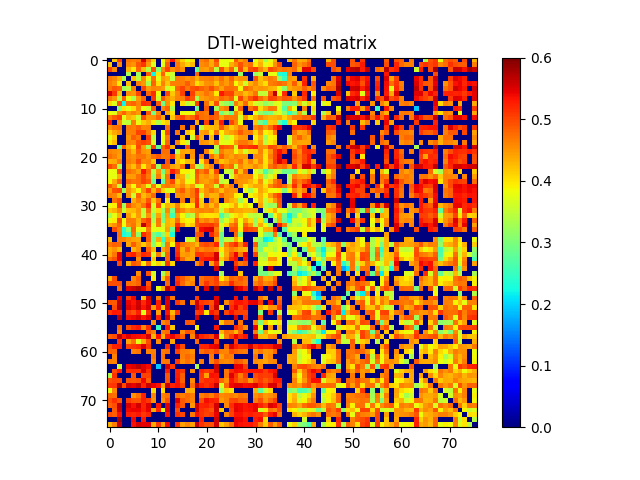

Data behind this chart, as committed beside it:
0.000000000000000000e+00, 4.159140414780702066e-01, 5.024651829451748375e-01, 0.000000000000000000e+00, 4.712302942340020895e-01, 4.645999482711196116e-01, 4.710755321018154085e-01, 5.531695941255289073e-01, 4.699665256722723172e-01, 4.092215012322428791e-01, 0.000000000000000000e+00, 3.849803587690163731e-01, 4.630792776943192246e-01, 5.312672992852447429e-01, 4.541242817916346097e-01, 4.123969879567587760e-01, 3.745764078705408062e-01, 3.992507925320796791e-01, 0.000000000000000000e+00, 4.618869708537732821e-01, 4.743750195264400116e-01, 4.328873632630537149e-01, 4.976948054185287851e-01, 3.813693139246959185e-01
4.159140414780702066e-01, 0.000000000000000000e+00, 4.583170346853828181e-01, 0.000000000000000000e+00, 4.604119579230838144e-01, 4.520271296437837760e-01, 4.903890866253486913e-01, 5.117935206521854186e-01, 4.486549740829482991e-01, 3.725549444517700093e-01, 0.000000000000000000e+00, 3.748782226223872915e-01, 4.871644656385276106e-01, 0.000000000000000000e+00, 4.708674937905453217e-01, 4.379006757183143139e-01, 4.109641130294112155e-01, 4.273776036991682181e-01, 0.000000000000000000e+00, 4.553695508570316242e-01, 4.635006835602986097e-01, 4.374379021895742903e-01, 4.767231946654628127e-01, 3.775480688661814188e-01
5.024651829451748375e-01, 4.583170346853828181e-01, 0.000000000000000000e+00, 0.000000000000000000e+00, 4.298464152862110921e-01, 3.973118605636298262e-01, 4.818017565292043725e-01, 4.245770423035173935e-01, 3.419648088166594158e-01, 4.929215772080681179e-01, 3.151197572006690928e-01, 4.571550444670334779e-01, 5.030489444816598210e-01, 4.528749034734477763e-01, 4.743013769165418947e-01, 4.543741322618516931e-01, 0.000000000000000000e+00, 0.000000000000000000e+00, 2.871004771998295069e-01, 4.491174255713689112e-01, 4.442086660080564742e-01, 4.681767498958864238e-01, 3.466140047035871086e-01, 4.957218176773355856e-01
0.000000000000000000e+00, 0.000000000000000000e+00, 0.000000000000000000e+00, 0.000000000000000000e+00, 3.338445804954022766e-01, 0.000000000000000000e+00, 3.250248632433775930e-01, 0.000000000000000000e+00, 4.864352153879907825e-01, 2.205509841442107877e-01, 3.999198210040740831e-01, 4.831188339265323761e-01, 3.734461670054334270e-01, 3.578124144226941805e-01, 0.000000000000000000e+00, 0.000000000000000000e+00, 0.000000000000000000e+00, 0.000000000000000000e+00, 4.845577342748940142e-01, 0.000000000000000000e+00, 0.000000000000000000e+00, 0.000000000000000000e+00, 0.000000000000000000e+00, 0.000000000000000000e+00
4.712302942340020895e-01, 4.604119579230838144e-01, 4.298464152862110921e-01, 3.338445804954022766e-01, 0.000000000000000000e+00, 4.220424875821883748e-01, 3.431713645294195980e-01, 4.553698330881736922e-01, 3.783065416552813809e-01, 4.749702452479633852e-01, 3.770852329431755856e-01, 4.475952450390208170e-01, 4.328516296405129915e-01, 3.471348803406135164e-01, 4.705590378821815079e-01, 4.623189015906454813e-01, 4.522782428191077786e-01, 4.603406799945001238e-01, 4.324515116166051110e-01, 4.605590155827756771e-01, 4.621515784952986983e-01, 4.665199674396561247e-01, 4.497729217323718776e-01, 4.750799415227904832e-01
4.645999482711196116e-01, 4.520271296437837760e-01, 3.973118605636298262e-01, 0.000000000000000000e+00, 4.220424875821883748e-01, 0.000000000000000000e+00, 4.644422776575938827e-01, 4.486988524897729258e-01, 3.346857845766231243e-01, 4.816666571564184873e-01, 4.045045726099830152e-01, 4.635538725401727178e-01, 4.176427880348694277e-01, 4.647558647710717250e-01, 4.655347445265535233e-01, 4.645374923156466163e-01, 4.857029136943303849e-01, 4.584545544918530724e-01, 4.050816584936118847e-01, 4.288087851409144724e-01, 4.534377305807504865e-01, 4.548227001227824751e-01, 4.231633845102497071e-01, 4.618973647854723863e-01
4.710755321018154085e-01, 4.903890866253486913e-01, 4.818017565292043725e-01, 3.250248632433775930e-01, 3.431713645294195980e-01, 4.644422776575938827e-01, 0.000000000000000000e+00, 5.013585866028928972e-01, 4.473257655406773226e-01, 4.614035890392195194e-01, 4.571536487474646138e-01, 4.466281640936783925e-01, 3.582103923908553922e-01, 3.785058270852842965e-01, 4.835964183738092892e-01, 5.023927247170345556e-01, 4.709355827136140760e-01, 4.932208286017987220e-01, 5.007882945354552584e-01, 4.829047688294886842e-01, 4.724164355460732101e-01, 4.961503563939754780e-01, 4.681381425151626141e-01, 4.445357621601325748e-01
5.531695941255289073e-01, 5.117935206521854186e-01, 4.245770423035173935e-01, 0.000000000000000000e+00, 4.553698330881736922e-01, 4.486988524897729258e-01, 5.013585866028928972e-01, 0.000000000000000000e+00, 4.810864157529671781e-01, 5.175315815170288269e-01, 3.801711232128178741e-01, 0.000000000000000000e+00, 4.976173064514340938e-01, 4.183613065401686759e-01, 4.596468945072775258e-01, 5.046814819124036955e-01, 0.000000000000000000e+00, 5.041099903722142672e-01, 4.439647111982404915e-01, 4.510529040025826886e-01, 4.731410268383257067e-01, 4.566837798900282852e-01, 3.938349405653281954e-01, 5.309851184716571915e-01
4.699665256722723172e-01, 4.486549740829482991e-01, 3.419648088166594158e-01, 4.864352153879907825e-01, 3.783065416552813809e-01, 3.346857845766231243e-01, 4.473257655406773226e-01, 4.810864157529671781e-01, 0.000000000000000000e+00, 5.095722995604241579e-01, 3.604999427391666900e-01, 4.888351154417264199e-01, 4.491535254441313962e-01, 4.338305456009087235e-01, 4.627678057159336777e-01, 4.662791033076679748e-01, 5.072414065457235832e-01, 4.934138172026075742e-01, 3.320766798587866941e-01, 4.440900064207420894e-01, 4.511419505230049865e-01, 4.598998974750372892e-01, 4.506825779006484178e-01, 4.794485494214512089e-01
4.092215012322428791e-01, 3.725549444517700093e-01, 4.929215772080681179e-01, 2.205509841442107877e-01, 4.749702452479633852e-01, 4.816666571564184873e-01, 4.614035890392195194e-01, 5.175315815170288269e-01, 5.095722995604241579e-01, 0.000000000000000000e+00, 4.880577734580686111e-01, 2.911123712925289819e-01, 4.530979668219056733e-01, 3.970786802524344794e-01, 0.000000000000000000e+00, 4.074111665955810202e-01, 3.453372695188164920e-01, 3.682218088151321123e-01, 5.044750870595365866e-01, 0.000000000000000000e+00, 4.756918834531181917e-01, 4.174069339289537828e-01, 4.946283885807598035e-01, 3.444106512101920980e-01
0.000000000000000000e+00, 0.000000000000000000e+00, 3.151197572006690928e-01, 3.999198210040740831e-01, 3.770852329431755856e-01, 4.045045726099830152e-01, 4.571536487474646138e-01, 3.801711232128178741e-01, 3.604999427391666900e-01, 4.880577734580686111e-01, 0.000000000000000000e+00, 4.606743455269988741e-01, 4.843209353120713212e-01, 3.396672655282441111e-01, 0.000000000000000000e+00, 0.000000000000000000e+00, 0.000000000000000000e+00, 0.000000000000000000e+00, 2.881912264623779918e-01, 0.000000000000000000e+00, 4.897608357172641980e-01, 0.000000000000000000e+00, 3.295766536280225201e-01, 4.510579657199845771e-01
3.849803587690163731e-01, 3.748782226223872915e-01, 4.571550444670334779e-01, 4.831188339265323761e-01, 4.475952450390208170e-01, 4.635538725401727178e-01, 4.466281640936783925e-01, 0.000000000000000000e+00, 4.888351154417264199e-01, 2.911123712925289819e-01, 4.606743455269988741e-01, 0.000000000000000000e+00, 4.376628450995951880e-01, 4.006452958944289877e-01, 0.000000000000000000e+00, 3.821734317979775253e-01, 3.853009549009211998e-01, 3.764373742892925812e-01, 4.836588347892232242e-01, 4.755271483776324914e-01, 4.667540215114934776e-01, 0.000000000000000000e+00, 4.859735923175712013e-01, 2.940812994855572793e-01
4.630792776943192246e-01, 4.871644656385276106e-01, 5.030489444816598210e-01, 3.734461670054334270e-01, 4.328516296405129915e-01, 4.176427880348694277e-01, 3.582103923908553922e-01, 4.976173064514340938e-01, 4.491535254441313962e-01, 4.530979668219056733e-01, 4.843209353120713212e-01, 4.376628450995951880e-01, 0.000000000000000000e+00, 4.177062423391780799e-01, 4.801783238118083053e-01, 5.022810685323254587e-01, 4.691587009315446033e-01, 4.825857615803644252e-01, 5.142291591670529183e-01, 4.735334168079072814e-01, 4.731425255453569068e-01, 4.912915149386115066e-01, 4.806714751696020138e-01, 4.437546237966049079e-01
5.312672992852447429e-01, 0.000000000000000000e+00, 4.528749034734477763e-01, 3.578124144226941805e-01, 3.471348803406135164e-01, 4.647558647710717250e-01, 3.785058270852842965e-01, 4.183613065401686759e-01, 4.338305456009087235e-01, 3.970786802524344794e-01, 3.396672655282441111e-01, 4.006452958944289877e-01, 4.177062423391780799e-01, 0.000000000000000000e+00, 0.000000000000000000e+00, 0.000000000000000000e+00, 0.000000000000000000e+00, 0.000000000000000000e+00, 4.352322608523430114e-01, 0.000000000000000000e+00, 5.039958143216486386e-01, 0.000000000000000000e+00, 4.422277709113222044e-01, 5.287473114325891288e-01
4.541242817916346097e-01, 4.708674937905453217e-01, 4.743013769165418947e-01, 0.000000000000000000e+00, 4.705590378821815079e-01, 4.655347445265535233e-01, 4.835964183738092892e-01, 4.596468945072775258e-01, 4.627678057159336777e-01, 0.000000000000000000e+00, 0.000000000000000000e+00, 0.000000000000000000e+00, 4.801783238118083053e-01, 0.000000000000000000e+00, 0.000000000000000000e+00, 4.698697450658984032e-01, 0.000000000000000000e+00, 4.611244615660167745e-01, 0.000000000000000000e+00, 3.480680974957300888e-01, 4.206306765163118078e-01, 4.237127447749188813e-01, 4.308691998803442780e-01, 4.917025815154020263e-01
4.123969879567587760e-01, 4.379006757183143139e-01, 4.543741322618516931e-01, 0.000000000000000000e+00, 4.623189015906454813e-01, 4.645374923156466163e-01, 5.023927247170345556e-01, 5.046814819124036955e-01, 4.662791033076679748e-01, 4.074111665955810202e-01, 0.000000000000000000e+00, 3.821734317979775253e-01, 5.022810685323254587e-01, 0.000000000000000000e+00, 4.698697450658984032e-01, 0.000000000000000000e+00, 4.205890677229591201e-01, 3.961334753750501148e-01, 0.000000000000000000e+00, 4.414144763776352010e-01, 4.520747784452947005e-01, 3.979576841945078880e-01, 4.740739352224240255e-01, 3.904980699009735767e-01
3.745764078705408062e-01, 4.109641130294112155e-01, 0.000000000000000000e+00, 0.000000000000000000e+00, 4.522782428191077786e-01, 4.857029136943303849e-01, 4.709355827136140760e-01, 0.000000000000000000e+00, 5.072414065457235832e-01, 3.453372695188164920e-01, 0.000000000000000000e+00, 3.853009549009211998e-01, 4.691587009315446033e-01, 0.000000000000000000e+00, 0.000000000000000000e+00, 4.205890677229591201e-01, 0.000000000000000000e+00, 3.563456608979442275e-01, 4.968864653310434143e-01, 4.357132440819664887e-01, 0.000000000000000000e+00, 4.263022849659913738e-01, 0.000000000000000000e+00, 3.922779675014563816e-01
3.992507925320796791e-01, 4.273776036991682181e-01, 0.000000000000000000e+00, 0.000000000000000000e+00, 4.603406799945001238e-01, 4.584545544918530724e-01, 4.932208286017987220e-01, 5.041099903722142672e-01, 4.934138172026075742e-01, 3.682218088151321123e-01, 0.000000000000000000e+00, 3.764373742892925812e-01, 4.825857615803644252e-01, 0.000000000000000000e+00, 4.611244615660167745e-01, 3.961334753750501148e-01, 3.563456608979442275e-01, 0.000000000000000000e+00, 0.000000000000000000e+00, 4.545787986453234120e-01, 4.491860269478679113e-01, 4.269793991892856244e-01, 4.707767703641276835e-01, 3.769765187734940848e-01
0.000000000000000000e+00, 0.000000000000000000e+00, 2.871004771998295069e-01, 4.845577342748940142e-01, 4.324515116166051110e-01, 4.050816584936118847e-01, 5.007882945354552584e-01, 4.439647111982404915e-01, 3.320766798587866941e-01, 5.044750870595365866e-01, 2.881912264623779918e-01, 4.836588347892232242e-01, 5.142291591670529183e-01, 4.352322608523430114e-01, 0.000000000000000000e+00, 0.000000000000000000e+00, 4.968864653310434143e-01, 0.000000000000000000e+00, 0.000000000000000000e+00, 0.000000000000000000e+00, 0.000000000000000000e+00, 0.000000000000000000e+00, 3.429225413173911940e-01, 4.956132066677850778e-01
4.618869708537732821e-01, 4.553695508570316242e-01, 4.491174255713689112e-01, 0.000000000000000000e+00, 4.605590155827756771e-01, 4.288087851409144724e-01, 4.829047688294886842e-01, 4.510529040025826886e-01, 4.440900064207420894e-01, 0.000000000000000000e+00, 0.000000000000000000e+00, 4.755271483776324914e-01, 4.735334168079072814e-01, 0.000000000000000000e+00, 3.480680974957300888e-01, 4.414144763776352010e-01, 4.357132440819664887e-01, 4.545787986453234120e-01, 0.000000000000000000e+00, 0.000000000000000000e+00, 4.624366514812934259e-01, 3.984617966664252831e-01, 3.198545237430147070e-01, 4.661403064686044928e-01
4.743750195264400116e-01, 4.635006835602986097e-01, 4.442086660080564742e-01, 0.000000000000000000e+00, 4.621515784952986983e-01, 4.534377305807504865e-01, 4.724164355460732101e-01, 4.731410268383257067e-01, 4.511419505230049865e-01, 4.756918834531181917e-01, 4.897608357172641980e-01, 4.667540215114934776e-01, 4.731425255453569068e-01, 5.039958143216486386e-01, 4.206306765163118078e-01, 4.520747784452947005e-01, 0.000000000000000000e+00, 4.491860269478679113e-01, 0.000000000000000000e+00, 4.624366514812934259e-01, 0.000000000000000000e+00, 4.757548875060009230e-01, 4.373670618573677893e-01, 4.879129905697762726e-01
4.328873632630537149e-01, 4.374379021895742903e-01, 4.681767498958864238e-01, 0.000000000000000000e+00, 4.665199674396561247e-01, 4.548227001227824751e-01, 4.961503563939754780e-01, 4.566837798900282852e-01, 4.598998974750372892e-01, 4.174069339289537828e-01, 0.000000000000000000e+00, 0.000000000000000000e+00, 4.912915149386115066e-01, 0.000000000000000000e+00, 4.237127447749188813e-01, 3.979576841945078880e-01, 4.263022849659913738e-01, 4.269793991892856244e-01, 0.000000000000000000e+00, 3.984617966664252831e-01, 4.757548875060009230e-01, 0.000000000000000000e+00, 4.601514670219786218e-01, 4.199593246988275186e-01
4.976948054185287851e-01, 4.767231946654628127e-01, 3.466140047035871086e-01, 0.000000000000000000e+00, 4.497729217323718776e-01, 4.231633845102497071e-01, 4.681381425151626141e-01, 3.938349405653281954e-01, 4.506825779006484178e-01, 4.946283885807598035e-01, 3.295766536280225201e-01, 4.859735923175712013e-01, 4.806714751696020138e-01, 4.422277709113222044e-01, 4.308691998803442780e-01, 4.740739352224240255e-01, 0.000000000000000000e+00, 4.707767703641276835e-01, 3.429225413173911940e-01, 3.198545237430147070e-01, 4.373670618573677893e-01, 4.601514670219786218e-01, 0.000000000000000000e+00, 4.999420893342039207e-01
3.813693139246959185e-01, 3.775480688661814188e-01, 4.957218176773355856e-01, 0.000000000000000000e+00, 4.750799415227904832e-01, 4.618973647854723863e-01, 4.445357621601325748e-01, 5.309851184716571915e-01, 4.794485494214512089e-01, 3.444106512101920980e-01, 4.510579657199845771e-01, 2.940812994855572793e-01, 4.437546237966049079e-01, 5.287473114325891288e-01, 4.917025815154020263e-01, 3.904980699009735767e-01, 3.922779675014563816e-01, 3.769765187734940848e-01, 4.956132066677850778e-01, 4.661403064686044928e-01, 4.879129905697762726e-01, 4.199593246988275186e-01, 4.999420893342039207e-01, 0.000000000000000000e+00
3.777694828653975212e-01, 3.781109404856700107e-01, 4.349295813711889780e-01, 0.000000000000000000e+00, 4.464507634097051869e-01, 4.460750882200150147e-01, 4.740799795337741762e-01, 5.003086261165002879e-01, 4.684831137023747205e-01, 3.196163334565443881e-01, 4.666677228388815268e-01, 3.384991044040708830e-01, 4.725940565899678925e-01, 0.000000000000000000e+00, 4.458526980039130838e-01, 4.328572827539143852e-01, 3.485310263323382896e-01, 3.742458024854571907e-01, 4.859190043819909266e-01, 4.448662151940018794e-01, 4.540625305225832742e-01, 4.337986491212199036e-01, 4.636647236296534969e-01, 3.547403622129665091e-01
3.849479362832958773e-01, 4.340147075126343790e-01, 4.843878793398321836e-01, 0.000000000000000000e+00, 4.809003780959522079e-01, 4.691229056493638194e-01, 4.753183267877327811e-01, 5.027825759047721554e-01, 4.864303808385038175e-01, 2.907794184600610010e-01, 0.000000000000000000e+00, 2.817154961057016793e-01, 4.664698192685193257e-01, 4.995654120329039993e-01, 4.152889961760224957e-01, 4.446502750488202094e-01, 3.768476104007550953e-01, 3.913360351191725872e-01, 4.825135420220968974e-01, 4.469249186360164106e-01, 4.427817486241997780e-01, 4.555639977575778876e-01, 4.786995988208336827e-01, 3.422747683037488109e-01
4.893252651714571910e-01, 4.575892022617600863e-01, 3.545042499550147830e-01, 0.000000000000000000e+00, 4.401444147326468159e-01, 3.853172343049869886e-01, 4.694745890089008222e-01, 4.475128497181312115e-01, 3.705509528713292200e-01, 4.678107144029288178e-01, 3.727395675602623859e-01, 4.607395656067068135e-01, 4.697583871320721860e-01, 4.597806373084756260e-01, 4.361248888599825735e-01, 4.582375467515730771e-01, 4.239176177736718731e-01, 4.467248701944053768e-01, 3.617828467563560801e-01, 3.803614389453672251e-01, 4.609959490141796179e-01, 4.513275755852662052e-01, 3.579044030295854273e-01, 4.921039023027922177e-01
4.462404783775181238e-01, 4.925410971869236265e-01, 5.014140041501689016e-01, 3.175484373536147098e-01, 4.500768010912621908e-01, 4.232910125992908057e-01, 3.878540656902820793e-01, 4.537568380648129840e-01, 5.032456713184124686e-01, 4.299427875373834085e-01, 4.838567701137034271e-01, 4.103864404304781166e-01, 3.640079787445317239e-01, 3.802691351952527943e-01, 4.681657584149688800e-01, 4.896305519176554211e-01, 4.476253132772631260e-01, 4.698393581032644928e-01, 5.124387522842420717e-01, 4.232625983330300934e-01, 4.503691804399779786e-01, 4.738617444103286891e-01, 4.560224472073599045e-01, 4.221495094786205104e-01
4.641961531594587242e-01, 4.602697645651969149e-01, 4.244386347482361210e-01, 0.000000000000000000e+00, 4.540086747246789844e-01, 3.599379677089500906e-01, 4.825558535306602170e-01, 4.252584193215329100e-01, 4.491756597263604767e-01, 4.799637181512669271e-01, 0.000000000000000000e+00, 0.000000000000000000e+00, 4.542684314214663899e-01, 0.000000000000000000e+00, 4.509242676303056863e-01, 4.597295293337467226e-01, 4.493602471353687067e-01, 4.702991905253389171e-01, 5.041844874547160016e-01, 3.611598611419585270e-01, 4.520382154391404117e-01, 4.292117717813572764e-01, 4.323604259743585865e-01, 4.810378718094825978e-01
0.000000000000000000e+00, 4.747211403604695845e-01, 4.961980667151124069e-01, 0.000000000000000000e+00, 0.000000000000000000e+00, 4.354700242742410854e-01, 4.659451514217383128e-01, 4.445526734235509814e-01, 4.913029291158060863e-01, 4.189502464663040215e-01, 4.728596690054315821e-01, 0.000000000000000000e+00, 3.991530339917140902e-01, 0.000000000000000000e+00, 0.000000000000000000e+00, 4.668972732333083742e-01, 0.000000000000000000e+00, 4.528740740609076831e-01, 5.145532650844157896e-01, 4.118093148264210246e-01, 0.000000000000000000e+00, 4.622682734754640088e-01, 4.380224699459013826e-01, 0.000000000000000000e+00
3.778909696853893774e-01, 3.939452611033921192e-01, 5.083578887045568928e-01, 3.236704760067790065e-01, 4.910493142873428862e-01, 4.584993614131112061e-01, 4.443366864518946135e-01, 4.716187048813880178e-01, 5.159036424825116374e-01, 3.644227075523380210e-01, 4.987293767733801952e-01, 3.824415037044753274e-01, 4.333717709041304822e-01, 4.173409141980545245e-01, 4.629468694121804950e-01, 4.092495903070592078e-01, 3.955442772740728752e-01, 4.032798613028313883e-01, 5.222059059755438382e-01, 4.166909473980350276e-01, 4.583987006771602091e-01, 4.256742129813484987e-01, 4.573319792758754887e-01, 3.784968744153747178e-01
4.182958152486840886e-01, 4.333446435372940164e-01, 4.605775335673559234e-01, 3.514334434310771860e-01, 4.236664390648758882e-01, 4.266236265458607790e-01, 4.520887676628436158e-01, 3.502441973253738738e-01, 4.771514563117933982e-01, 3.503534558412499944e-01, 4.069653596276243124e-01, 3.191160166103205742e-01, 4.591200042078348864e-01, 2.938849066055175263e-01, 4.761136620047429768e-01, 4.575147860903441277e-01, 4.325208291390553184e-01, 4.453167914592969234e-01, 4.583927403475847040e-01, 4.634168625439979983e-01, 4.578487056577408842e-01, 4.617300709093196120e-01, 4.389879344946447937e-01, 3.469387374630745202e-01
3.316245036597342266e-01, 3.756086212991173734e-01, 4.298256461720014188e-01, 0.000000000000000000e+00, 4.466257395418494203e-01, 4.037761452004052787e-01, 4.468401550759399932e-01, 3.530050610484802842e-01, 4.519678070274593118e-01, 3.133082393639360919e-01, 4.411270528231848176e-01, 2.887572603759502865e-01, 4.400416612092435953e-01, 2.573016749383730262e-01, 4.474528990298726749e-01, 3.868767096683469742e-01, 3.267763750839369763e-01, 3.444285141716608156e-01, 4.536620724463816812e-01, 4.058264929773451879e-01, 3.986576601548881271e-01, 4.002727466222644748e-01, 4.054562018703481985e-01, 2.619022139272407235e-01
3.777889854097105093e-01, 3.949627355534923168e-01, 4.990784595508965249e-01, 3.755529005334066195e-01, 4.665826228760374117e-01, 4.647991843955894264e-01, 4.325362876976390214e-01, 4.812239130164515100e-01, 5.029293313493609086e-01, 3.369965923265854091e-01, 4.701559152336133862e-01, 2.978527285153982906e-01, 4.300579501913350811e-01, 4.194595288873820826e-01, 4.756444561103508883e-01, 4.051720371532012144e-01, 3.868981588218941003e-01, 3.946796621274862860e-01, 4.984178533022157187e-01, 4.516221286388691913e-01, 4.645386552732537200e-01, 4.481514022133574748e-01, 4.733848642912141247e-01, 3.195747570376704094e-01
4.361072058122419937e-01, 4.537249792570898221e-01, 4.845079446450744065e-01, 3.804247529075497902e-01, 4.581201612030724180e-01, 4.716936945398614855e-01, 4.276162683719184066e-01, 5.660650134086608887e-01, 4.974342849312765047e-01, 3.701698674388684274e-01, 4.679314494441140226e-01, 3.576002562341085156e-01, 4.314052235393259216e-01, 4.238777183699455886e-01, 5.201738735739113162e-01, 4.649530209862827168e-01, 3.992758033639858817e-01, 4.183300537115953732e-01, 4.921516434816279872e-01, 5.053782894471506859e-01, 5.050138961089885026e-01, 5.092818026408366672e-01, 4.903526429634387229e-01, 3.634425334026353815e-01
0.000000000000000000e+00, 4.982724636492327219e-01, 4.648377340594871954e-01, 2.369098505224735973e-01, 3.148256954794347862e-01, 4.803451729764576794e-01, 3.773642140898282871e-01, 3.802197757993167060e-01, 4.709183453483625770e-01, 3.752088804079036777e-01, 3.737880801365416894e-01, 3.734306018339583200e-01, 4.425481729182941248e-01, 2.855145201761795093e-01, 5.425800085067749023e-01, 0.000000000000000000e+00, 0.000000000000000000e+00, 0.000000000000000000e+00, 4.615960467886903729e-01, 5.387348727826395400e-01, 5.457959544002574104e-01, 5.511965289697408066e-01, 4.670848065199066923e-01, 3.474271690708062854e-01
0.000000000000000000e+00, 0.000000000000000000e+00, 4.713624500494074110e-01, 2.290429673602284999e-01, 2.495964885157216928e-01, 4.687593668007978831e-01, 3.100829000731825102e-01, 5.198926329612731934e-01, 4.905822266566817746e-01, 3.029071046370681031e-01, 2.706459049909137882e-01, 3.177179169189494057e-01, 4.121696678704391270e-01, 2.273567145070788109e-01, 0.000000000000000000e+00, 0.000000000000000000e+00, 0.000000000000000000e+00, 0.000000000000000000e+00, 4.879070315030484828e-01, 5.015662964892585451e-01, 0.000000000000000000e+00, 5.219902745352282825e-01, 4.791848616503238123e-01, 2.929670729633002124e-01
4.254335670784364920e-01, 0.000000000000000000e+00, 4.642407078016246857e-01, 4.623151649632386007e-01, 4.486872102637505799e-01, 4.408433527427573773e-01, 4.366604265365399140e-01, 0.000000000000000000e+00, 4.857606433370275090e-01, 2.959553678708343183e-01, 4.355297038712402924e-01, 2.420915335110059019e-01, 4.388770142643380057e-01, 4.212389473164827036e-01, 0.000000000000000000e+00, 0.000000000000000000e+00, 3.604809857466512724e-01, 3.593639090002349046e-01, 4.596924065109130875e-01, 0.000000000000000000e+00, 0.000000000000000000e+00, 0.000000000000000000e+00, 4.399174557453091050e-01, 2.896199191046970878e-01
4.733994354076930255e-01, 4.836664293899308742e-01, 4.784160447978850206e-01, 0.000000000000000000e+00, 4.406690925360107758e-01, 4.869900136521725931e-01, 4.480442377099250750e-01, 4.158660663862159823e-01, 4.543383698265940907e-01, 3.114560642285558179e-01, 3.826210337750047263e-01, 2.981327682540930724e-01, 4.667182476346465880e-01, 3.889472994664294192e-01, 5.118271444848737639e-01, 4.725907691854844828e-01, 4.562826534259017963e-01, 4.499497050701061207e-01, 4.288840179643271244e-01, 4.920557909701568922e-01, 5.003775031149712005e-01, 4.893708833946389114e-01, 5.215238017816019589e-01, 3.017497472780916734e-01
4.359016298745295726e-01, 4.514158700533169033e-01, 4.275982370618777728e-01, 0.000000000000000000e+00, 0.000000000000000000e+00, 4.303616636539819851e-01, 4.530781734722045817e-01, 0.000000000000000000e+00, 4.820493416750611937e-01, 4.268915519112833068e-01, 0.000000000000000000e+00, 4.413343098130225739e-01, 4.674144641005261724e-01, 0.000000000000000000e+00, 5.117671032041765100e-01, 4.368075486317731237e-01, 4.842336612907425786e-01, 4.419145243261958789e-01, 4.781455038602041019e-01, 4.578611509639606836e-01, 4.708085084721357894e-01, 4.671294091995861764e-01, 4.545681744025766857e-01, 3.936002217564723016e-01
4.385395437423462162e-01, 4.688774143337610112e-01, 5.467600895898279134e-01, 0.000000000000000000e+00, 5.158754965725975694e-01, 5.250793696415735345e-01, 4.830803384761991892e-01, 5.206875688245277134e-01, 5.126169634812645093e-01, 3.601580475521807267e-01, 4.643961924254247919e-01, 3.387250883209877994e-01, 4.831913581402401126e-01, 0.000000000000000000e+00, 5.216592619577583578e-01, 4.449996150892989166e-01, 4.514298772089271883e-01, 4.384475976799676045e-01, 5.125697696988742447e-01, 5.127049482240412237e-01, 5.002069512878341007e-01, 5.058306066755722252e-01, 5.536465338571417982e-01, 3.601336800785965853e-01
4.752405177893718746e-01, 4.933497548403092958e-01, 5.441744063902836936e-01, 0.000000000000000000e+00, 0.000000000000000000e+00, 0.000000000000000000e+00, 4.586000321938640822e-01, 0.000000000000000000e+00, 0.000000000000000000e+00, 4.206921458244323730e-01, 0.000000000000000000e+00, 0.000000000000000000e+00, 4.814564364591267243e-01, 0.000000000000000000e+00, 5.446886493531319928e-01, 4.769107113834505918e-01, 4.380354451283728912e-01, 4.428615966151027150e-01, 0.000000000000000000e+00, 5.190410632737790797e-01, 5.340770196218418420e-01, 5.320636671000422702e-01, 5.555718813686975066e-01, 4.148222802518866104e-01
0.000000000000000000e+00, 0.000000000000000000e+00, 5.015515716797518397e-01, 0.000000000000000000e+00, 4.343491445420256114e-01, 4.900107628238491997e-01, 4.802130095789657882e-01, 3.938752522873065209e-01, 4.752717054231120897e-01, 3.794343365305694049e-01, 4.099166965902769078e-01, 3.616027174942725853e-01, 5.091613709616008565e-01, 4.093236564963326218e-01, 0.000000000000000000e+00, 0.000000000000000000e+00, 0.000000000000000000e+00, 0.000000000000000000e+00, 4.570962312098901803e-01, 5.035118288696015521e-01, 0.000000000000000000e+00, 4.429528307497220263e-01, 5.089621673912795297e-01, 3.461518273373405119e-01
0.000000000000000000e+00, 0.000000000000000000e+00, 0.000000000000000000e+00, 0.000000000000000000e+00, 0.000000000000000000e+00, 0.000000000000000000e+00, 0.000000000000000000e+00, 0.000000000000000000e+00, 0.000000000000000000e+00, 0.000000000000000000e+00, 0.000000000000000000e+00, 0.000000000000000000e+00, 0.000000000000000000e+00, 0.000000000000000000e+00, 0.000000000000000000e+00, 0.000000000000000000e+00, 0.000000000000000000e+00, 0.000000000000000000e+00, 0.000000000000000000e+00, 0.000000000000000000e+00, 0.000000000000000000e+00, 0.000000000000000000e+00, 5.553959629156883793e-01, 0.000000000000000000e+00
0.000000000000000000e+00, 0.000000000000000000e+00, 0.000000000000000000e+00, 0.000000000000000000e+00, 0.000000000000000000e+00, 0.000000000000000000e+00, 4.559402568325603977e-01, 0.000000000000000000e+00, 4.926723716660599828e-01, 3.640202483183330728e-01, 0.000000000000000000e+00, 3.345415725892060266e-01, 4.373414607760972017e-01, 0.000000000000000000e+00, 0.000000000000000000e+00, 0.000000000000000000e+00, 0.000000000000000000e+00, 0.000000000000000000e+00, 0.000000000000000000e+00, 0.000000000000000000e+00, 0.000000000000000000e+00, 0.000000000000000000e+00, 0.000000000000000000e+00, 3.298397469701440099e-01
4.306420759973808021e-01, 4.978763587038185223e-01, 0.000000000000000000e+00, 0.000000000000000000e+00, 0.000000000000000000e+00, 4.597030818007167841e-01, 4.864531035074822207e-01, 0.000000000000000000e+00, 0.000000000000000000e+00, 3.914966802575460258e-01, 0.000000000000000000e+00, 4.171880781650543213e-01, 4.888663112767113739e-01, 0.000000000000000000e+00, 5.098906146487465207e-01, 4.852025026539714125e-01, 4.618535927945385255e-01, 4.453317212269953806e-01, 0.000000000000000000e+00, 4.743971555742018120e-01, 4.879498188497831124e-01, 4.879598982214676806e-01, 5.081207906982678768e-01, 3.933313372666052965e-01
4.946142391565901963e-01, 4.947804567074997051e-01, 4.948986362549420148e-01, 0.000000000000000000e+00, 4.756728548592811801e-01, 4.697715197221438155e-01, 4.822060472445012791e-01, 0.000000000000000000e+00, 4.905092619453220726e-01, 0.000000000000000000e+00, 0.000000000000000000e+00, 0.000000000000000000e+00, 4.783672715349788773e-01, 0.000000000000000000e+00, 5.207932155138308428e-01, 4.796320342228854172e-01, 4.484062558101564733e-01, 4.618054541703913163e-01, 0.000000000000000000e+00, 4.735525454842032245e-01, 5.128219269323083251e-01, 4.879751883929013268e-01, 5.034942775584730912e-01, 4.603041855197522181e-01
0.000000000000000000e+00, 0.000000000000000000e+00, 4.759396883173783732e-01, 0.000000000000000000e+00, 5.490364855998610683e-01, 5.612882018039312415e-01, 5.750826355137438339e-01, 5.518620429924634418e-01, 5.079950961012504873e-01, 0.000000000000000000e+00, 3.808766901286771978e-01, 4.327288367193333762e-01, 5.669821132440403533e-01, 5.248583829700945724e-01, 0.000000000000000000e+00, 0.000000000000000000e+00, 0.000000000000000000e+00, 0.000000000000000000e+00, 4.671483790434537986e-01, 0.000000000000000000e+00, 5.491166260418836043e-01, 0.000000000000000000e+00, 5.764935856716451035e-01, 0.000000000000000000e+00
0.000000000000000000e+00, 0.000000000000000000e+00, 0.000000000000000000e+00, 0.000000000000000000e+00, 0.000000000000000000e+00, 0.000000000000000000e+00, 0.000000000000000000e+00, 0.000000000000000000e+00, 0.000000000000000000e+00, 0.000000000000000000e+00, 0.000000000000000000e+00, 0.000000000000000000e+00, 0.000000000000000000e+00, 0.000000000000000000e+00, 0.000000000000000000e+00, 0.000000000000000000e+00, 0.000000000000000000e+00, 0.000000000000000000e+00, 0.000000000000000000e+00, 0.000000000000000000e+00, 0.000000000000000000e+00, 0.000000000000000000e+00, 0.000000000000000000e+00, 0.000000000000000000e+00
0.000000000000000000e+00, 0.000000000000000000e+00, 5.472552727205172163e-01, 0.000000000000000000e+00, 5.046561150436714716e-01, 5.409862764675537061e-01, 0.000000000000000000e+00, 4.239672801315350070e-01, 5.583847800880142875e-01, 0.000000000000000000e+00, 4.678204957789712792e-01, 0.000000000000000000e+00, 5.612747783947612534e-01, 4.675756881776890750e-01, 0.000000000000000000e+00, 0.000000000000000000e+00, 0.000000000000000000e+00, 0.000000000000000000e+00, 5.080281370586260392e-01, 0.000000000000000000e+00, 0.000000000000000000e+00, 0.000000000000000000e+00, 5.481452166272359205e-01, 0.000000000000000000e+00
4.943691399486129789e-01, 4.890428435718882083e-01, 5.648862286037784619e-01, 0.000000000000000000e+00, 5.432494813436709036e-01, 5.321375943342719905e-01, 5.554703926681352488e-01, 5.185237210428432775e-01, 5.439265033995389631e-01, 0.000000000000000000e+00, 5.256551892057259590e-01, 0.000000000000000000e+00, 5.474220952297077503e-01, 0.000000000000000000e+00, 5.099966255454209119e-01, 4.746014907624344081e-01, 0.000000000000000000e+00, 4.642560309615824110e-01, 5.560902413589590143e-01, 5.130337381918347317e-01, 5.015644407930103243e-01, 4.912296505201457775e-01, 5.505624052899785736e-01, 0.000000000000000000e+00
0.000000000000000000e+00, 4.976154684390161065e-01, 5.734037825988410608e-01, 0.000000000000000000e+00, 5.529864389917878986e-01, 5.372351070900108772e-01, 5.621232101893816058e-01, 5.331126259370140286e-01, 5.536171255667204916e-01, 4.453381451518970136e-01, 5.253892816296000801e-01, 4.234477491356751777e-01, 5.551085130301472992e-01, 0.000000000000000000e+00, 0.000000000000000000e+00, 0.000000000000000000e+00, 0.000000000000000000e+00, 0.000000000000000000e+00, 5.641573180569773305e-01, 5.364083027769256384e-01, 0.000000000000000000e+00, 4.998843095828213734e-01, 5.628426766485551402e-01, 3.963406383991240900e-01
5.113243936314442184e-01, 5.302398655878330924e-01, 5.290569614830161749e-01, 0.000000000000000000e+00, 5.105303113704947604e-01, 4.923641561445082915e-01, 5.256273676797542649e-01, 3.733831948886908170e-01, 5.160229721301483607e-01, 0.000000000000000000e+00, 4.443644579226678770e-01, 0.000000000000000000e+00, 5.299441788630183670e-01, 4.283346350115608825e-01, 5.113522699220049983e-01, 0.000000000000000000e+00, 0.000000000000000000e+00, 0.000000000000000000e+00, 5.067057319960280859e-01, 5.172436233262422967e-01, 3.983343511553327776e-01, 5.301756138376960692e-01, 5.098579128886737699e-01, 0.000000000000000000e+00
0.000000000000000000e+00, 0.000000000000000000e+00, 5.693999262969717812e-01, 0.000000000000000000e+00, 5.357677191264373917e-01, 5.392258973804532340e-01, 5.522764014834775637e-01, 5.299389835689837236e-01, 5.462383351730848435e-01, 0.000000000000000000e+00, 5.208987690592061792e-01, 0.000000000000000000e+00, 5.603096385030419402e-01, 4.639260219163163779e-01, 0.000000000000000000e+00, 0.000000000000000000e+00, 0.000000000000000000e+00, 0.000000000000000000e+00, 5.540971096250415506e-01, 0.000000000000000000e+00, 0.000000000000000000e+00, 0.000000000000000000e+00, 5.596415161362829904e-01, 0.000000000000000000e+00
0.000000000000000000e+00, 0.000000000000000000e+00, 0.000000000000000000e+00, 0.000000000000000000e+00, 0.000000000000000000e+00, 0.000000000000000000e+00, 0.000000000000000000e+00, 0.000000000000000000e+00, 0.000000000000000000e+00, 4.505481315565241229e-01, 0.000000000000000000e+00, 4.578754944425550977e-01, 4.794825096100169826e-01, 0.000000000000000000e+00, 0.000000000000000000e+00, 0.000000000000000000e+00, 4.904134040258099070e-01, 4.808178782272360952e-01, 0.000000000000000000e+00, 0.000000000000000000e+00, 0.000000000000000000e+00, 0.000000000000000000e+00, 0.000000000000000000e+00, 4.211269353109480251e-01
0.000000000000000000e+00, 0.000000000000000000e+00, 4.802044700822001855e-01, 0.000000000000000000e+00, 4.980198654456329810e-01, 5.202761790596958091e-01, 5.294226894257522131e-01, 4.576681149875516108e-01, 5.178735657286096528e-01, 0.000000000000000000e+00, 2.515531385682419074e-01, 0.000000000000000000e+00, 5.324517452401603679e-01, 4.190517535042651009e-01, 0.000000000000000000e+00, 0.000000000000000000e+00, 0.000000000000000000e+00, 0.000000000000000000e+00, 3.885335206391186125e-01, 0.000000000000000000e+00, 0.000000000000000000e+00, 0.000000000000000000e+00, 5.309284065257544594e-01, 0.000000000000000000e+00
0.000000000000000000e+00, 0.000000000000000000e+00, 4.636992760098557764e-01, 0.000000000000000000e+00, 0.000000000000000000e+00, 0.000000000000000000e+00, 0.000000000000000000e+00, 0.000000000000000000e+00, 4.920595707827984944e-01, 4.622028164523224736e-01, 0.000000000000000000e+00, 4.652446199611943167e-01, 4.776517765707197771e-01, 0.000000000000000000e+00, 0.000000000000000000e+00, 4.580487768293748929e-01, 4.938473825543661100e-01, 4.767211665380132746e-01, 0.000000000000000000e+00, 0.000000000000000000e+00, 0.000000000000000000e+00, 0.000000000000000000e+00, 0.000000000000000000e+00, 4.290449802323749728e-01
4.851966918767868786e-01, 4.945818696907391954e-01, 5.674172101378356370e-01, 5.323353409767150879e-01, 5.492940949098195080e-01, 5.386831545995762749e-01, 5.359907888634042328e-01, 5.291973361576713941e-01, 5.531711008669234486e-01, 4.311715450525925863e-01, 5.323704619663377491e-01, 4.329664873496318900e-01, 5.294613178436430312e-01, 5.426089359479426832e-01, 5.157763044954855047e-01, 4.865130327723148906e-01, 0.000000000000000000e+00, 4.609591586398483765e-01, 5.628084910736832480e-01, 5.242124902293207045e-01, 5.123479463441236170e-01, 4.987239254467494276e-01, 5.518481037800269107e-01, 3.660021322109848763e-01
0.000000000000000000e+00, 0.000000000000000000e+00, 5.129311667530382923e-01, 0.000000000000000000e+00, 4.424548625265454227e-01, 4.736823304890778186e-01, 3.734596967697144110e-01, 4.370385139054405732e-01, 4.954715808113130948e-01, 0.000000000000000000e+00, 4.553817103997976901e-01, 0.000000000000000000e+00, 0.000000000000000000e+00, 4.395269896191060233e-01, 0.000000000000000000e+00, 0.000000000000000000e+00, 0.000000000000000000e+00, 0.000000000000000000e+00, 4.773276756456759085e-01, 0.000000000000000000e+00, 0.000000000000000000e+00, 0.000000000000000000e+00, 5.018470250713523706e-01, 0.000000000000000000e+00
4.938661478812911843e-01, 5.236394799048521564e-01, 5.268970453715866586e-01, 0.000000000000000000e+00, 5.050779616645346692e-01, 5.110704352694901420e-01, 5.180622894652753274e-01, 5.509219775583198420e-01, 5.121067104297122308e-01, 0.000000000000000000e+00, 0.000000000000000000e+00, 0.000000000000000000e+00, 5.200400368640096804e-01, 0.000000000000000000e+00, 5.417228120474926190e-01, 4.984207328894468825e-01, 0.000000000000000000e+00, 0.000000000000000000e+00, 0.000000000000000000e+00, 5.203252278316206070e-01, 5.241703341693682017e-01, 5.401964521072558645e-01, 5.454974323153186644e-01, 0.000000000000000000e+00
4.838878095091678766e-01, 4.800981386472417123e-01, 0.000000000000000000e+00, 0.000000000000000000e+00, 0.000000000000000000e+00, 4.620829279123476185e-01, 4.709190156883171774e-01, 0.000000000000000000e+00, 4.630692882075380101e-01, 4.627720971708298991e-01, 0.000000000000000000e+00, 4.672064016944242892e-01, 4.747781219818514864e-01, 0.000000000000000000e+00, 5.037326606742933421e-01, 4.667986891041736031e-01, 4.655028426320945156e-01, 4.531051939594312183e-01, 0.000000000000000000e+00, 4.745835599620150114e-01, 4.876819255626412275e-01, 4.794154755618705854e-01, 4.974117355163624743e-01, 4.622371939831548815e-01
... 15 more rows
